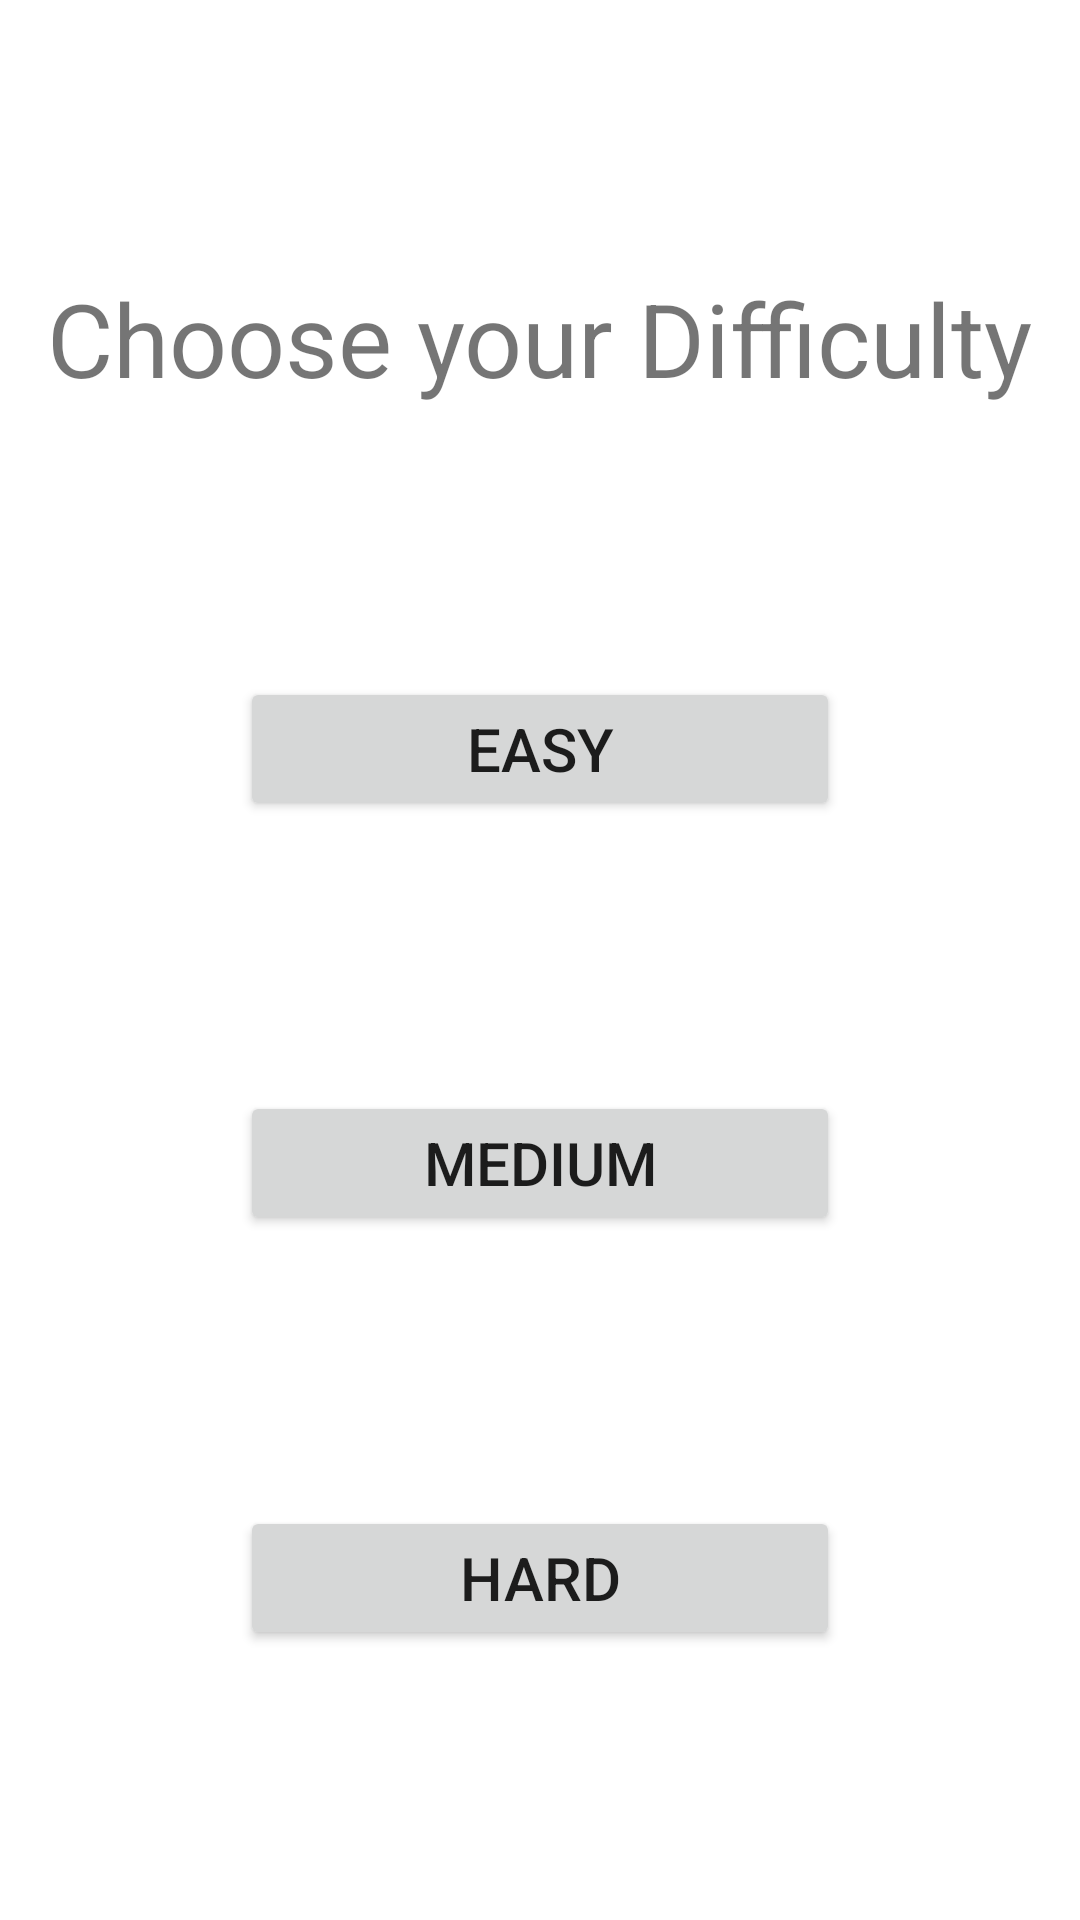

Write the Android layout XML for this screen, with the resource values it uses.
<!-- AndroidManifest.xml: application theme Theme.MODEVTFINALS -->
<!-- res/layout/activity_difficulty.xml -->
<?xml version="1.0" encoding="utf-8"?>
<androidx.constraintlayout.widget.ConstraintLayout xmlns:android="http://schemas.android.com/apk/res/android"
    xmlns:app="http://schemas.android.com/apk/res-auto"
    xmlns:tools="http://schemas.android.com/tools"
    android:layout_width="match_parent"
    android:layout_height="match_parent"
    tools:context=".DifficultyActivity">

    <TextView
        android:id="@+id/textView2"
        android:layout_width="wrap_content"
        android:layout_height="wrap_content"
        android:layout_marginStart="41dp"
        android:layout_marginEnd="41dp"
        android:text="Choose your Difficulty"
        android:textSize="34sp"
        app:layout_constraintBottom_toTopOf="@+id/btnEasy"
        app:layout_constraintEnd_toEndOf="parent"
        app:layout_constraintHorizontal_bias="0.5"
        app:layout_constraintStart_toStartOf="parent"
        app:layout_constraintTop_toTopOf="parent" />

    <Button
        android:id="@+id/btnEasy"
        android:layout_width="200dp"
        android:layout_height="wrap_content"
        android:text="EASY"
        android:textSize="20sp"
        app:layout_constraintBottom_toTopOf="@+id/btnMedium"
        app:layout_constraintEnd_toEndOf="parent"
        app:layout_constraintHorizontal_bias="0.5"
        app:layout_constraintStart_toStartOf="parent"
        app:layout_constraintTop_toBottomOf="@+id/textView2" />

    <Button
        android:id="@+id/btnMedium"
        android:layout_width="200dp"
        android:layout_height="wrap_content"
        android:text="MEDIUM"
        android:textSize="20sp"
        app:layout_constraintBottom_toTopOf="@+id/btnHard"
        app:layout_constraintEnd_toEndOf="parent"
        app:layout_constraintHorizontal_bias="0.5"
        app:layout_constraintStart_toStartOf="parent"
        app:layout_constraintTop_toBottomOf="@+id/btnEasy" />

    <Button
        android:id="@+id/btnHard"
        android:layout_width="200dp"
        android:layout_height="wrap_content"
        android:text="HARD"
        android:textSize="20sp"
        app:layout_constraintBottom_toBottomOf="parent"
        app:layout_constraintEnd_toEndOf="parent"
        app:layout_constraintHorizontal_bias="0.5"
        app:layout_constraintStart_toStartOf="parent"
        app:layout_constraintTop_toBottomOf="@+id/btnMedium" />
</androidx.constraintlayout.widget.ConstraintLayout>
<!-- resources referenced by this layout -->
<resources>
  <style name="Theme.MODEVTFINALS" parent="Theme.MaterialComponents.DayNight.DarkActionBar">
          
          <item name="colorPrimary">@color/purple_500</item>
          <item name="colorPrimaryVariant">@color/purple_700</item>
          <item name="colorOnPrimary">@color/white</item>
          
          <item name="colorSecondary">@color/teal_200</item>
          <item name="colorSecondaryVariant">@color/teal_700</item>
          <item name="colorOnSecondary">@color/black</item>
          
          <item name="android:statusBarColor" tools:targetApi="l">?attr/colorPrimaryVariant</item>
          
      </style>
  <color name="purple_500">#FF6200EE</color>
  <color name="purple_700">#FF3700B3</color>
  <color name="white">#FFFFFFFF</color>
  <color name="teal_200">#FF03DAC5</color>
  <color name="teal_700">#FF018786</color>
  <color name="black">#FF000000</color>
</resources>
